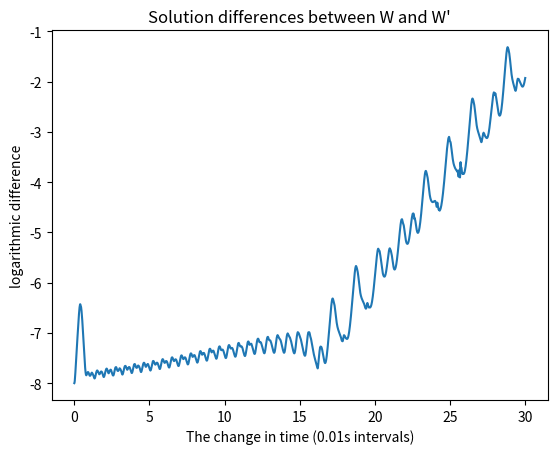

Write Python code to recreate this figure.
import math
import numpy as np
import matplotlib as mpl
from matplotlib import pyplot as plt
from scipy.integrate import solve_ivp


# ALL THE CODE THAT YOU NEED TO RUN IS AT THE BOTTOM

def z_array():
    """This function takes the complex value array and iterates it using the
    required formula of z_new = z^2 + c. This returns a large array of values
    that represent the growth of the mandelbrot set
    """
    time_arr = np.zeros([1000, 1000])
    dichromatic = np.zeros([1000, 1000])
    c_arr = complex_setup()
    for row in range(1000):
        for col in range(1000):
            time = time_update(c_arr[row][col])
            time_arr[row][col] = time
            if time < 100:
                dichromatic[row][col] = 0.5
    return time_arr, dichromatic


def complex_setup():
    """This function creates the array of complex values that are required
    for the z_array function. The array is taking x and iy values
    between -2 and 2.
    """
    x_val = np.linspace(-2, 2, 1000)
    y_val = np.linspace(-2, 2, 1000)
    x, y = np.meshgrid(x_val, y_val, indexing='ij')
    c_array = x + y * 1.j
    return c_array


def time_update(arr):
    """THis is a helper function for the z_array function. It takes in the
    current array that z_array is iterating through and then goes the iterative
    calculation of the mandelbrot formula. It returns the number of iterations
    needed to surpass a limit or stay bounded.
    """
    time = 0
    z = 0
    while time <= 100:
        time += 1
        z_new = (z ** 2) + arr
        if abs(z_new) < 10e6:
            z = z_new
        else:
            break
    return time


def lorenz(t, w_naught, sigma, rho, beta):
    """This is the basic function of the lorenz equations, it takes in the
    arguments for initial conditions, and the sigma, rho, beta conditions.
    It returns the values for dx, dy and the dz with respect to time
    """
    x, y, z = w_naught
    xp = -sigma * (x - y)
    yp = rho * x - y - x * z
    zp = -beta * z + x * y
    return xp, yp, zp


def lorenz_solution(max_time=60):
    """This function uses solve_ivp to iteratively solve the lorenz equation
    given the same initial condition used in the original paper
    """
    w_naught = (0., 1., 0.)
    sigma, rho, beta = 10., 28, 8. / 3.
    interval = np.linspace(0, 30, 3000)
    solution = solve_ivp(lorenz, (0, max_time), w_naught,
                         args=(sigma, rho, beta), dense_output=True,
                         t_eval=interval)
    return solution


def slightly_different_lorenz(max_time=60):
    """This function uses very lightly modified version of the initial
    conditions to generate the different diagram, this graph is used to show
    how a small difference results in a large change over time
    """
    w_naught = (0.00000000, 1.00000001, 0.00000000)
    sigma, rho, beta = 10., 28, 8. / 3.
    interval = np.linspace(0, 30, 3000)
    solution = solve_ivp(lorenz, (0, max_time), w_naught,
                         args=(sigma, rho, beta), dense_output=True,
                         t_eval=interval)
    return solution


def distance_helper(x1, y1, z1, x2, y2, z2):
    """This is a helper function that computes the distance between a set of 3
    dimensional coordinates"""
    x_dis = (x2 - x1) ** 2
    y_dis = (y2 - y1) ** 2
    z_dis = (z2 - z1) ** 2
    return math.sqrt(x_dis + y_dis + z_dis)


# These are all the codes you need to run to give all the outputs.
# - run_all() prints the outputs of the first question
# - show_figure_1 or 2 prints the outputs the lorenz data
# - distance_between_slight_changes outputs the difference between two 
# slightly different starting points


def run_all():
    """This function calls z_array to get the data from the mandelbrot set and
    then uses matplotlib to plot the graphs. The left graph is the time based
    graph, showing the number of iteration a certain section took to reach
    infinity, and the right graph is a dichromatic graph showing the values
    that go to infinity and those who stay bounded."""
    x = np.linspace(-2, 2, 1000)
    y = np.linspace(-2, 2, 1000)
    a, b = z_array()
    fig, (ax1, ax2) = plt.subplots(1, 2)
    plt.suptitle("A graphical representation of the mandelbrot set")
    ax = ax1
    pcm = ax.pcolormesh(x, y, abs(a))
    fig.colorbar(pcm, ax=ax)
    bx = ax2
    pcm = bx.pcolormesh(x, y, b)
    bounds = [0, 1]
    cmap = mpl.colors.ListedColormap(['r'])
    norm = mpl.colors.BoundaryNorm(bounds, cmap.N)
    fig.colorbar(pcm, cmap=cmap, norm=norm, ax=bx,
                 boundaries=[-0.01] + bounds + [1.01],
                 ticks=bounds)
    plt.show()


def show_figure_1(max_time=60):
    """This function returns the figure 1 from the original lorenz paper.
    The graph represents the integrated y value (of the lorenz equations
    with respect to time.
    """
    solution = lorenz_solution(max_time)
    time_array = solution.t
    solution_array = solution.y
    for row in range(len(solution_array)):
        for col in range(0, 504):
            solution_array[row][col] = int(solution_array[row][col] * 10)
    plt.plot(time_array[:355] * 100, solution_array[1][:355])
    plt.xlabel("The change in time (0.01s intervals)")
    plt.ylabel("Numerical solution to the convection equation in the Y-axis")
    plt.title("A reproduction of Lorenz's figure 1")
    plt.show()


def show_figure_2(max_time=60):
    """This function uses the lorenz equation data to plot the Y-Z and X-Y
    graphical relations.
    """
    solution = lorenz_solution(max_time)
    t = np.linspace(14, 60, 10000)
    x, y, z = solution.sol(t)
    fig, (ax1, ax2) = plt.subplots(1, 2)
    ax1.plot(y, z)
    ax2.plot(x, y)
    ax1.set_xlabel("The Y component to the lorenz system")
    ax1.set_ylabel("The Z component to the lorenz system")
    ax2.set_xlabel("The X component to the lorenz system")
    ax2.set_ylabel("The Y component to the lorenz system")
    plt.suptitle("Numerical solution to the convection equations")
    plt.show()


def distance_between_slight_changes():
    """This function takes in the data from the original lorenz graph and the
    slightly modified graph, then finds the distance at every point between
    the two. The end result shows a logarithmic distance change between the
    two graphs over a long period of time. It the outputs the log-linear graph.
    """
    original = lorenz_solution()
    original_sol = original.y
    o_x = original_sol[0]
    o_y = original_sol[1]
    o_z = original_sol[2]
    different = slightly_different_lorenz().y
    d_x = different[0]
    d_y = different[1]
    d_z = different[2]
    time_array = original.t
    difference_arr = np.zeros([3000])
    for n in range(len(difference_arr)):
        difference_arr[n] = math.log10(distance_helper(o_x[n], o_y[n], o_z[n],
                                                       d_x[n], d_y[n], d_z[n]))
    plt.plot(time_array, difference_arr)
    plt.xlabel("The change in time (0.01s intervals)")
    plt.ylabel("logarithmic difference")
    plt.title("Solution differences between W and W'")
    plt.show()

    

run_all()
input("type anything to continue to the next figure!")
plt.close()
show_figure_1()
input("type anything to continue to the next figure!")
plt.close()
show_figure_2()
input("type anything to continue to the next figure!")
plt.close()
distance_between_slight_changes()
